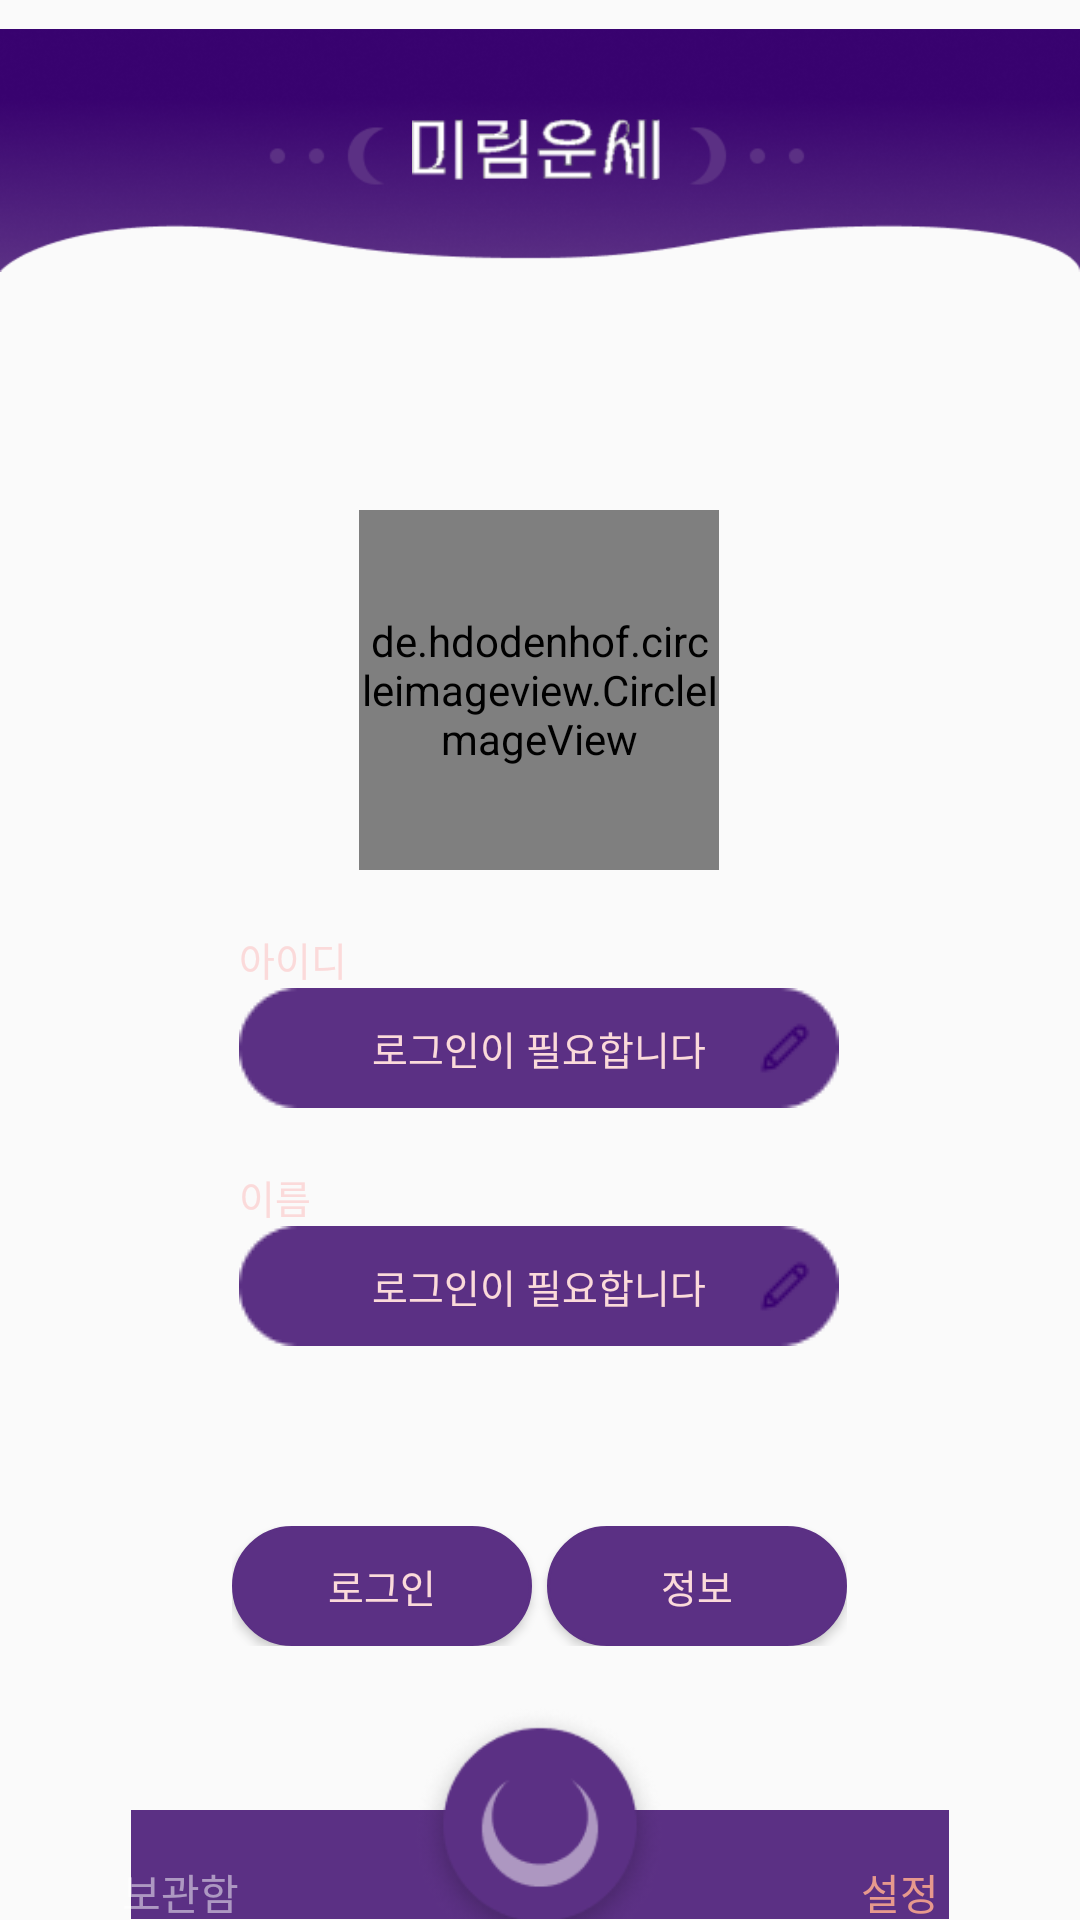

Write the Android layout XML for this screen, with the resource values it uses.
<!-- AndroidManifest.xml: application theme Theme.MirimUnse -->
<!-- res/layout/activity_settings.xml -->
<?xml version="1.0" encoding="utf-8"?>
<LinearLayout xmlns:android="http://schemas.android.com/apk/res/android"
    xmlns:app="http://schemas.android.com/apk/res-auto"
    xmlns:tools="http://schemas.android.com/tools"
    android:layout_width="match_parent"
    android:layout_height="match_parent"
    android:background="@drawable/background"
    android:orientation="vertical"
    android:gravity="center_horizontal"
    tools:context=".SettingsActivity">

    
    <FrameLayout
        android:layout_width="wrap_content"
        android:layout_height="wrap_content">

        <ImageView
            android:layout_width="match_parent"
            android:layout_height="100dp"
            android:src="@drawable/toolbar"/>

        <ImageView
            android:id="@+id/logo"
            android:layout_width="85dp"
            android:layout_height="wrap_content"
            android:layout_gravity="center"
            android:src="@drawable/logo"/>

    </FrameLayout>

    
    <LinearLayout
        android:layout_width="337dp"
        android:layout_height="0dp"
        android:layout_marginTop="30dp"
        android:layout_weight="2"
        android:orientation="vertical">

        <FrameLayout
            android:layout_width="wrap_content"
            android:layout_height="wrap_content"
            android:layout_marginTop="40dp"
            android:layout_gravity="center">

            <de.hdodenhof.circleimageview.CircleImageView
                xmlns:app="http://schemas.android.com/apk/res-auto"
                android:id="@+id/profile"
                android:layout_width="120dp"
                android:layout_height="120dp"
                android:src="@drawable/mainbtn_img"
                app:civ_border_width="0dp"
                app:civ_border_color="#FF000000"/>

        </FrameLayout>

        <LinearLayout
            android:layout_width="wrap_content"
            android:layout_height="wrap_content"
            android:layout_marginTop="20dp"
            android:layout_gravity="center"
            android:orientation="vertical">

            <TextView
                android:layout_width="wrap_content"
                android:layout_height="wrap_content"
                android:fontFamily="@font/notoserif"
                android:textColor="#FBDADA"
                android:textSize="13dp"
                android:text="아이디"/>

            <FrameLayout
                android:layout_width="wrap_content"
                android:layout_height="wrap_content">

                <ImageView
                    android:layout_width="wrap_content"
                    android:layout_height="wrap_content"
                    android:src="@drawable/setting_edit"/>

                <TextView
                    android:id="@+id/text_set_id"
                    android:layout_width="130dp"
                    android:layout_height="wrap_content"
                    android:text="로그인이 필요합니다"
                    android:gravity="center"
                    android:layout_gravity="center"
                    android:fontFamily="@font/notoserif"
                    android:background="@android:color/transparent"
                    android:textColor="#FBDADA"
                    android:textSize="13dp"/>

            </FrameLayout>
        </LinearLayout>

        <LinearLayout
            android:layout_width="wrap_content"
            android:layout_height="wrap_content"
            android:layout_marginTop="20dp"
            android:layout_gravity="center"
            android:orientation="vertical">

            <TextView
                android:layout_width="wrap_content"
                android:layout_height="wrap_content"
                android:fontFamily="@font/notoserif"
                android:textColor="#FBDADA"
                android:textSize="13dp"
                android:text="이름"/>

            <FrameLayout
                android:layout_width="wrap_content"
                android:layout_height="wrap_content">

                <ImageView
                    android:layout_width="wrap_content"
                    android:layout_height="wrap_content"
                    android:src="@drawable/setting_edit"/>

                <TextView
                    android:id="@+id/text_set_name"
                    android:layout_width="130dp"
                    android:layout_height="wrap_content"
                    android:text="로그인이 필요합니다"
                    android:gravity="center"
                    android:layout_gravity="center"
                    android:fontFamily="@font/notoserif"
                    android:background="@android:color/transparent"
                    android:textColor="#FBDADA"
                    android:textSize="13dp"/>

            </FrameLayout>
        </LinearLayout>

        <LinearLayout
            android:layout_width="wrap_content"
            android:layout_height="wrap_content"
            android:layout_marginTop="60dp"
            android:layout_gravity="center"
            android:orientation="horizontal">

            
            <Button
                android:id="@+id/btn_to_login"
                android:layout_width="100dp"
                android:layout_height="40dp"
                android:background="@drawable/custom_ripple_setting"
                android:fontFamily="@font/notoserif"
                android:textColor="#FBDADA"
                android:textSize="13dp"
                android:text="로그인"/>

            
            <Button
                android:id="@+id/btn_info"
                android:layout_width="100dp"
                android:layout_height="40dp"
                android:layout_marginLeft="5dp"
                android:background="@drawable/custom_ripple_setting"
                android:fontFamily="@font/notoserif"
                android:textColor="#FBDADA"
                android:textSize="13dp"
                android:text="정보"/>

        </LinearLayout>
    </LinearLayout>


    
    <FrameLayout
        android:layout_width="wrap_content"
        android:layout_height="0dp"
        android:layout_weight="0.38">

        <ImageView
            android:layout_width="match_parent"
            android:layout_height="wrap_content"
            android:paddingTop="45dp"
            android:src="@drawable/bottombar"/>

        <LinearLayout
            android:layout_width="match_parent"
            android:layout_height="wrap_content"
            android:orientation="horizontal">

            <TextView
                android:id="@+id/text_record"
                android:layout_width="0dp"
                android:layout_height="match_parent"
                android:layout_weight="1"
                android:gravity="center_horizontal"
                android:paddingTop="62dp"
                android:text="보관함"
                android:textColor="#80ffffff"/>

            <ImageView
                android:id="@+id/btn_check"
                android:layout_width="0dp"
                android:layout_height="85dp"
                android:layout_marginTop="10dp"
                android:layout_weight="1"
                android:src="@drawable/mainunbtn_img"/>

            <TextView
                android:id="@+id/text_tool"
                android:layout_width="0dp"
                android:layout_height="match_parent"
                android:layout_weight="1"
                android:gravity="center_horizontal"
                android:paddingTop="62dp"
                android:text="설정"
                android:textColor="#E7998D"/>

        </LinearLayout>
    </FrameLayout>
</LinearLayout>
<!-- resources referenced by this layout -->
<resources>
  <!-- drawable bottombar: png bitmap (drawable, 497 bytes) -->
  <!-- drawable custom_ripple_setting (drawable) -->
  <?xml version="1.0" encoding="utf-8"?>
  <ripple xmlns:android="http://schemas.android.com/apk/res/android"
      android:color="#80FFFFFF">
      <item
          android:id="@android:id/background"
          android:drawable="@drawable/btn_login_active">
      </item>
  </ripple>
  <!-- drawable logo: png bitmap (drawable, 2793 bytes) -->
  <!-- drawable mainbtn_img: png bitmap (drawable, 8516 bytes) -->
  <!-- drawable mainunbtn_img: png bitmap (drawable, 8210 bytes) -->
  <!-- drawable setting_edit: png bitmap (drawable, 1156 bytes) -->
  <!-- drawable toolbar: png bitmap (drawable, 42765 bytes) -->
  <style name="Theme.MirimUnse" parent="Theme.AppCompat.DayNight.NoActionBar">
          
          <item name="colorPrimary">@color/purple_500</item>
          <item name="colorPrimaryVariant">@color/purple_700</item>
          <item name="colorOnPrimary">@color/white</item>
          
          <item name="colorSecondary">@color/teal_200</item>
          <item name="colorSecondaryVariant">@color/teal_700</item>
          <item name="colorOnSecondary">@color/black</item>
          
          <item name="android:statusBarColor" tools:targetApi="l">?attr/colorPrimaryVariant</item>
          
      </style>
  <!-- drawable btn_login_active (drawable) -->
  <?xml version="1.0" encoding="utf-8"?>
  <shape xmlns:android="http://schemas.android.com/apk/res/android"
      android:shape="rectangle">
      <solid
          android:color="#5B3084"/>
      <stroke
          android:width="1dp"
          android:color="#5B3084"/>
      <size
          android:width="188dp"
          android:height="40dp"/>
  
      <corners android:radius="30dp" />
  
  </shape>
  <color name="purple_500">#FF6200EE</color>
  <color name="purple_700">#FF3700B3</color>
  <color name="white">#FFFFFFFF</color>
  <color name="teal_200">#FF03DAC5</color>
  <color name="teal_700">#FF018786</color>
  <color name="black">#FF000000</color>
</resources>
